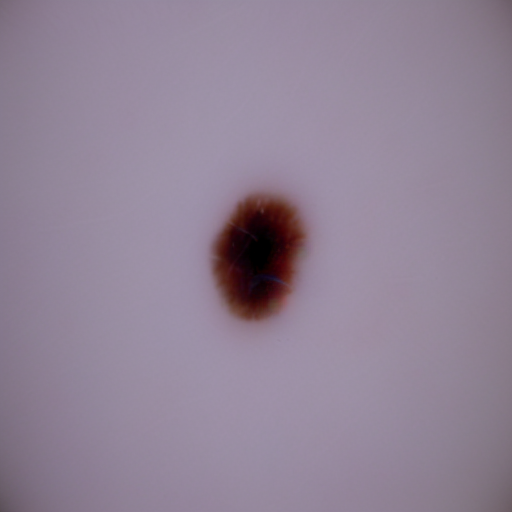
Generation parameters embedded in this image by AUTOMATIC1111 Stable Diffusion web UI or a fork of it (Forge, ...) (PNG 'parameters' text chunk):
benign skin mole
Steps: 20, Sampler: Euler a, CFG scale: 7, Seed: 2904281354, Face restoration: CodeFormer, Size: 512x512, Model hash: 8d72386f9b, Model: Skin Mole_311760_lora, Version: v1.5.1